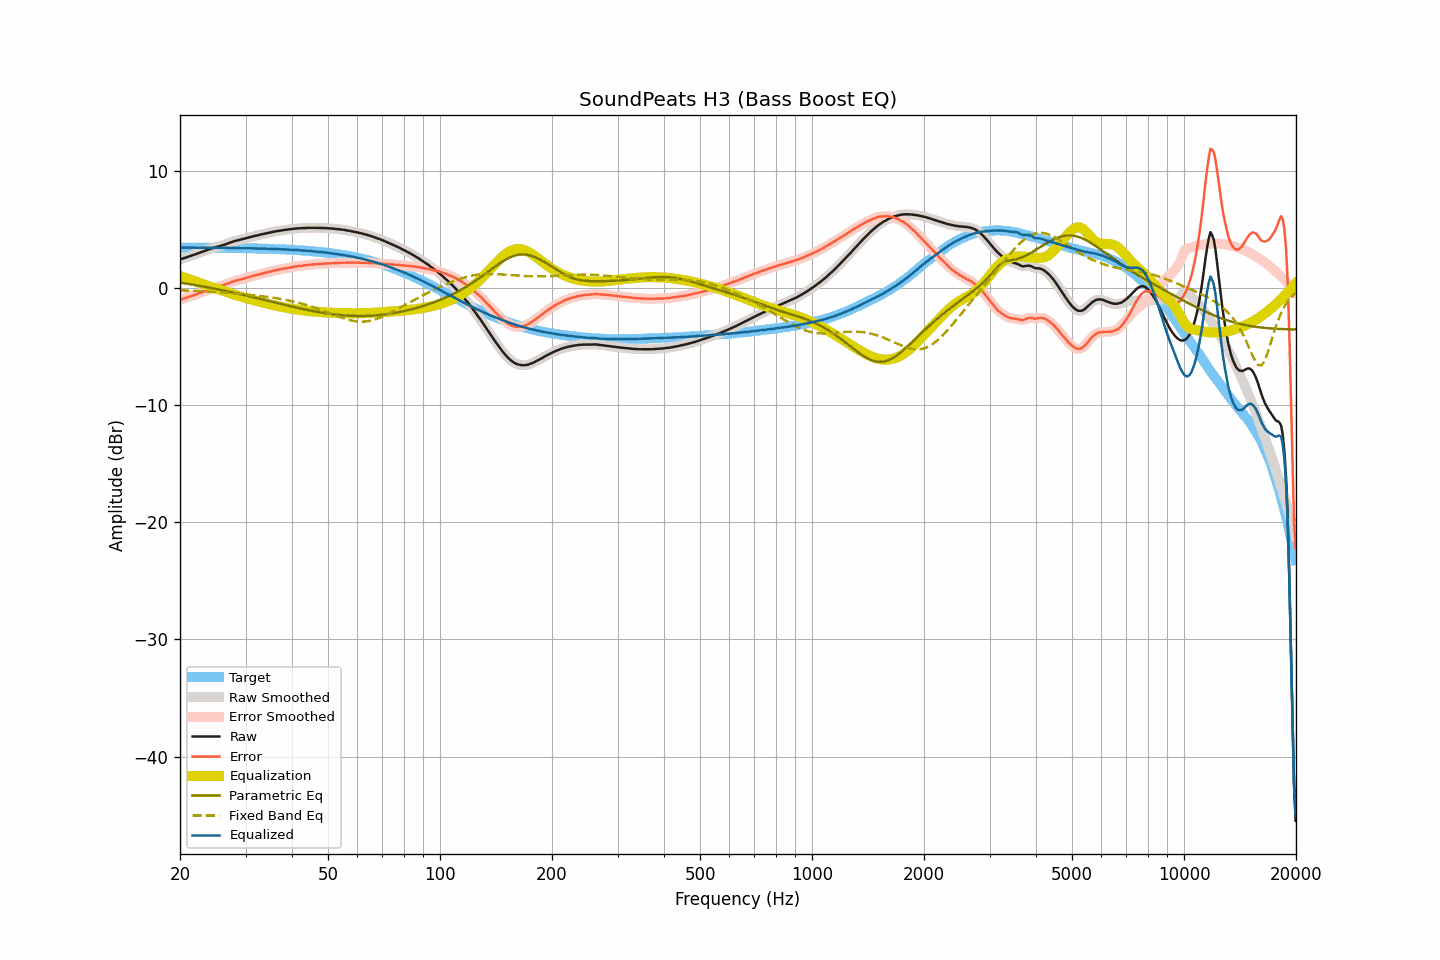

The data file committed next to this chart (first rows):
frequency, raw, smoothed, error, error_smoothed, equalization, parametric_eq, fixed_band_eq, equalized_raw, equalized_smoothed, target
20.00, 2.44, 2.43, -1.01, -1.01, 1.01, 0.46, -0.20, 3.45, 3.45, 3.45
20.20, 2.48, 2.48, -0.97, -0.97, 0.97, 0.44, -0.21, 3.44, 3.45, 3.45
20.40, 2.53, 2.52, -0.92, -0.92, 0.92, 0.42, -0.21, 3.45, 3.45, 3.45
20.61, 2.57, 2.57, -0.88, -0.88, 0.88, 0.40, -0.22, 3.44, 3.45, 3.45
20.81, 2.62, 2.62, -0.83, -0.83, 0.83, 0.37, -0.22, 3.45, 3.45, 3.45
21.02, 2.67, 2.66, -0.78, -0.78, 0.78, 0.35, -0.23, 3.45, 3.45, 3.45
21.23, 2.71, 2.71, -0.74, -0.73, 0.74, 0.33, -0.23, 3.44, 3.45, 3.44
21.44, 2.76, 2.76, -0.69, -0.69, 0.69, 0.31, -0.24, 3.45, 3.45, 3.44
21.66, 2.81, 2.80, -0.64, -0.64, 0.64, 0.28, -0.25, 3.45, 3.44, 3.44
21.87, 2.85, 2.85, -0.60, -0.59, 0.59, 0.26, -0.25, 3.44, 3.44, 3.44
22.09, 2.90, 2.90, -0.54, -0.54, 0.54, 0.24, -0.26, 3.44, 3.44, 3.44
22.31, 2.95, 2.94, -0.49, -0.50, 0.49, 0.21, -0.27, 3.44, 3.44, 3.44
22.54, 3.00, 3.00, -0.44, -0.44, 0.44, 0.19, -0.27, 3.44, 3.44, 3.44
22.76, 3.05, 3.05, -0.39, -0.39, 0.39, 0.16, -0.28, 3.44, 3.44, 3.44
22.99, 3.11, 3.10, -0.33, -0.33, 0.34, 0.14, -0.29, 3.44, 3.44, 3.44
23.22, 3.16, 3.16, -0.28, -0.28, 0.29, 0.11, -0.29, 3.44, 3.44, 3.44
23.45, 3.21, 3.20, -0.23, -0.23, 0.24, 0.09, -0.30, 3.44, 3.44, 3.44
23.69, 3.25, 3.25, -0.19, -0.19, 0.19, 0.06, -0.31, 3.43, 3.43, 3.43
23.92, 3.30, 3.29, -0.14, -0.14, 0.14, 0.03, -0.32, 3.43, 3.43, 3.43
24.16, 3.34, 3.34, -0.10, -0.09, 0.09, 0.01, -0.32, 3.43, 3.43, 3.43
24.40, 3.39, 3.38, -0.04, -0.05, 0.05, -0.02, -0.33, 3.44, 3.43, 3.43
24.65, 3.43, 3.43, -0.00, -0.00, 0.01, -0.05, -0.34, 3.43, 3.43, 3.43
24.89, 3.47, 3.47, 0.04, 0.04, -0.04, -0.07, -0.35, 3.43, 3.43, 3.43
25.14, 3.51, 3.51, 0.08, 0.08, -0.08, -0.10, -0.36, 3.43, 3.43, 3.43
25.39, 3.55, 3.55, 0.12, 0.12, -0.12, -0.13, -0.37, 3.43, 3.43, 3.43
25.65, 3.59, 3.59, 0.16, 0.16, -0.16, -0.16, -0.38, 3.42, 3.42, 3.42
25.91, 3.63, 3.63, 0.20, 0.20, -0.21, -0.18, -0.39, 3.42, 3.42, 3.42
26.16, 3.67, 3.67, 0.25, 0.25, -0.25, -0.21, -0.40, 3.42, 3.42, 3.42
26.43, 3.72, 3.71, 0.30, 0.30, -0.30, -0.24, -0.41, 3.42, 3.42, 3.42
26.69, 3.77, 3.76, 0.35, 0.34, -0.35, -0.27, -0.42, 3.42, 3.42, 3.42
26.96, 3.81, 3.81, 0.39, 0.39, -0.40, -0.30, -0.43, 3.41, 3.41, 3.42
27.23, 3.86, 3.86, 0.44, 0.44, -0.44, -0.33, -0.44, 3.41, 3.41, 3.41
27.50, 3.91, 3.91, 0.49, 0.49, -0.49, -0.36, -0.45, 3.41, 3.41, 3.41
27.77, 3.96, 3.96, 0.55, 0.55, -0.54, -0.39, -0.46, 3.42, 3.42, 3.41
28.05, 4.01, 4.00, 0.60, 0.59, -0.58, -0.42, -0.47, 3.42, 3.42, 3.41
28.33, 4.04, 4.04, 0.63, 0.63, -0.63, -0.45, -0.48, 3.41, 3.41, 3.41
28.62, 4.08, 4.07, 0.67, 0.67, -0.67, -0.48, -0.49, 3.41, 3.41, 3.40
28.90, 4.11, 4.11, 0.70, 0.70, -0.71, -0.51, -0.51, 3.40, 3.40, 3.40
29.19, 4.14, 4.14, 0.74, 0.74, -0.74, -0.54, -0.52, 3.39, 3.40, 3.40
29.48, 4.18, 4.17, 0.78, 0.78, -0.78, -0.58, -0.53, 3.40, 3.39, 3.40
29.78, 4.21, 4.21, 0.81, 0.81, -0.82, -0.61, -0.54, 3.39, 3.39, 3.39
30.08, 4.25, 4.24, 0.85, 0.85, -0.85, -0.64, -0.56, 3.39, 3.39, 3.39
30.38, 4.28, 4.28, 0.89, 0.89, -0.89, -0.67, -0.57, 3.39, 3.39, 3.39
30.68, 4.32, 4.32, 0.93, 0.93, -0.93, -0.70, -0.58, 3.39, 3.39, 3.39
30.99, 4.36, 4.35, 0.97, 0.97, -0.97, -0.74, -0.60, 3.39, 3.39, 3.38
31.30, 4.39, 4.39, 1.00, 1.01, -1.01, -0.77, -0.61, 3.38, 3.38, 3.38
31.61, 4.43, 4.42, 1.05, 1.05, -1.04, -0.80, -0.63, 3.38, 3.38, 3.38
31.93, 4.46, 4.45, 1.08, 1.08, -1.08, -0.84, -0.64, 3.37, 3.37, 3.37
32.24, 4.49, 4.49, 1.12, 1.12, -1.12, -0.87, -0.66, 3.37, 3.37, 3.37
32.57, 4.52, 4.52, 1.15, 1.15, -1.15, -0.90, -0.67, 3.36, 3.37, 3.37
32.89, 4.56, 4.55, 1.19, 1.19, -1.19, -0.93, -0.69, 3.37, 3.36, 3.36
33.22, 4.59, 4.59, 1.23, 1.23, -1.22, -0.97, -0.71, 3.36, 3.36, 3.36
33.55, 4.62, 4.62, 1.26, 1.26, -1.26, -1.00, -0.72, 3.36, 3.36, 3.36
33.89, 4.65, 4.65, 1.29, 1.29, -1.29, -1.03, -0.74, 3.35, 3.35, 3.35
34.23, 4.68, 4.68, 1.33, 1.33, -1.33, -1.07, -0.76, 3.35, 3.35, 3.35
34.57, 4.71, 4.71, 1.36, 1.36, -1.37, -1.10, -0.78, 3.34, 3.34, 3.34
34.92, 4.74, 4.74, 1.40, 1.40, -1.40, -1.14, -0.80, 3.34, 3.34, 3.34
35.27, 4.77, 4.77, 1.43, 1.43, -1.43, -1.17, -0.82, 3.33, 3.33, 3.33
35.62, 4.80, 4.80, 1.47, 1.47, -1.46, -1.20, -0.84, 3.33, 3.33, 3.33
35.97, 4.83, 4.82, 1.50, 1.50, -1.49, -1.24, -0.86, 3.33, 3.33, 3.32
... 635 more rows
